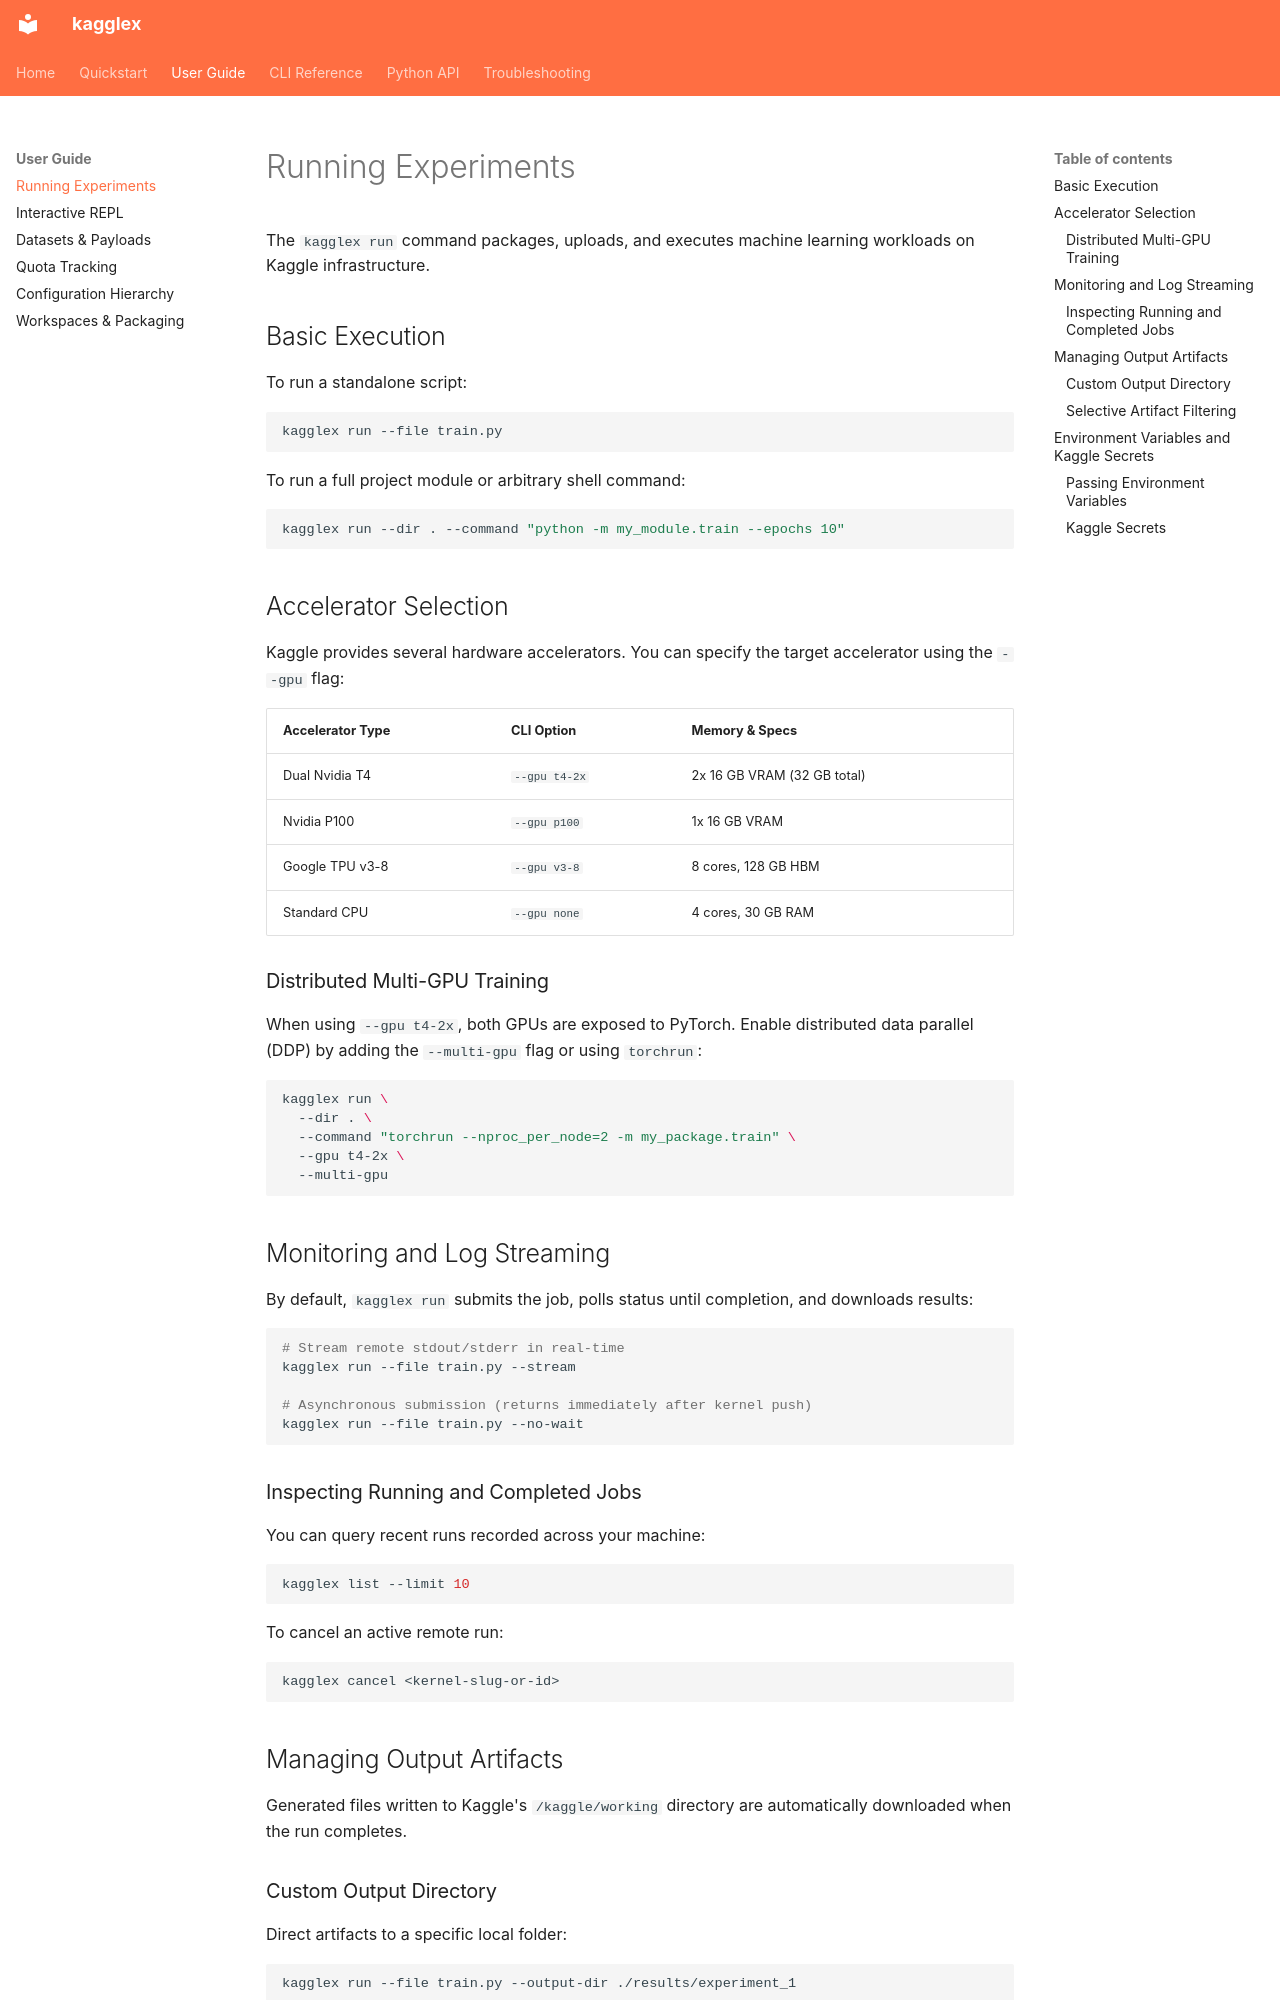

repository: Hari31416/kagglex · page: user-guide/running-experiments/index.html · generator: mkdocs

# Running Experiments

The `kagglex run` command packages, uploads, and executes machine learning workloads on Kaggle infrastructure.

## Basic Execution

To run a standalone script:

```bash
kagglex run --file train.py
```

To run a full project module or arbitrary shell command:

```bash
kagglex run --dir . --command "python -m my_module.train --epochs 10"
```

## Accelerator Selection

Kaggle provides several hardware accelerators. You can specify the target accelerator using the `--gpu` flag:

| Accelerator Type | CLI Option | Memory & Specs |
|---|---|---|
| Dual Nvidia T4 | `--gpu t4-2x` | 2x 16 GB VRAM (32 GB total) |
| Nvidia P100 | `--gpu p100` | 1x 16 GB VRAM |
| Google TPU v3-8 | `--gpu v3-8` | 8 cores, 128 GB HBM |
| Standard CPU | `--gpu none` | 4 cores, 30 GB RAM |

### Distributed Multi-GPU Training

When using `--gpu t4-2x`, both GPUs are exposed to PyTorch. Enable distributed data parallel (DDP) by adding the `--multi-gpu` flag or using `torchrun`:

```bash
kagglex run \
  --dir . \
  --command "torchrun --nproc_per_node=2 -m my_package.train" \
  --gpu t4-2x \
  --multi-gpu
```

## Monitoring and Log Streaming

By default, `kagglex run` submits the job, polls status until completion, and downloads results:

```bash
# Stream remote stdout/stderr in real-time
kagglex run --file train.py --stream

# Asynchronous submission (returns immediately after kernel push)
kagglex run --file train.py --no-wait
```

### Inspecting Running and Completed Jobs

You can query recent runs recorded across your machine:

```bash
kagglex list --limit 10
```

To cancel an active remote run:

```bash
kagglex cancel <kernel-slug-or-id>
```

## Managing Output Artifacts

Generated files written to Kaggle's `/kaggle/working` directory are automatically downloaded when the run completes.

### Custom Output Directory

Direct artifacts to a specific local folder:

```bash
kagglex run --file train.py --output-dir ./results/experiment_1
```
